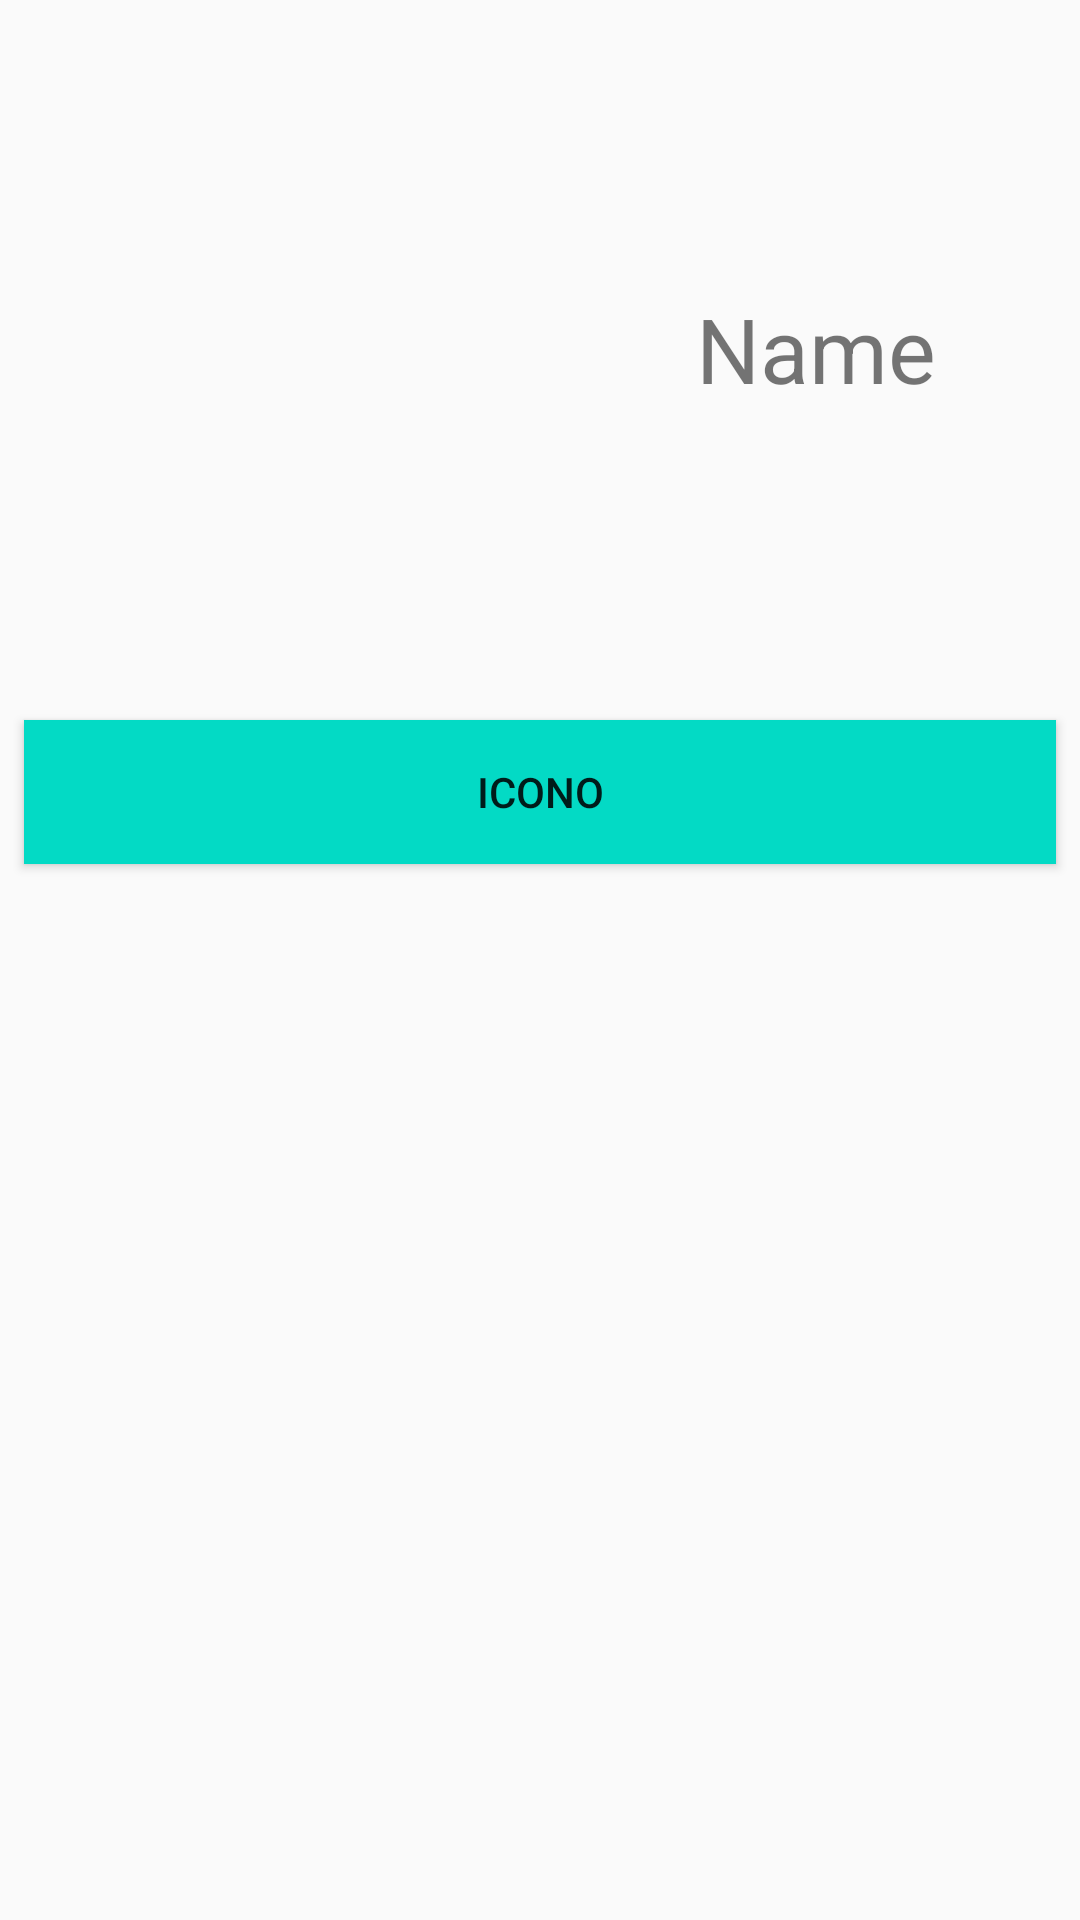

Layout XML and referenced resources for this Android screen:
<!-- AndroidManifest.xml: application theme AppTheme -->
<!-- res/layout/fragment_perfil.xml -->
<?xml version="1.0" encoding="utf-8"?>
<androidx.constraintlayout.widget.ConstraintLayout xmlns:android="http://schemas.android.com/apk/res/android"
    xmlns:app="http://schemas.android.com/apk/res-auto"
    xmlns:tools="http://schemas.android.com/tools"
    android:layout_width="match_parent"
    android:layout_height="match_parent"
    tools:context=".Fragmentos.PerfilFragment">

    <ImageView
        android:id="@+id/Icon"
        android:layout_width="200dp"
        android:layout_height="200dp"
        android:layout_marginStart="16dp"
        android:layout_marginLeft="16dp"
        android:layout_marginTop="16dp"
        android:src="@drawable/users"
        app:layout_constraintStart_toStartOf="parent"
        app:layout_constraintTop_toTopOf="parent" />

    <TextView
        android:id="@+id/name"
        android:layout_width="wrap_content"
        android:layout_height="wrap_content"
        android:layout_marginStart="16dp"
        android:layout_marginLeft="16dp"
        android:text="Name"
        android:textSize="30sp"
        app:layout_constraintBottom_toBottomOf="@+id/Icon"
        app:layout_constraintStart_toEndOf="@+id/Icon"
        app:layout_constraintTop_toTopOf="@+id/Icon" />

    <Button
        android:id="@+id/ChangeIcon"
        android:layout_width="0dp"
        android:layout_height="wrap_content"
        android:layout_marginStart="8dp"
        android:layout_marginLeft="8dp"
        android:layout_marginTop="24dp"
        android:layout_marginEnd="8dp"
        android:layout_marginRight="8dp"
        android:background="@color/colorAccent"
        android:text="Icono"
        app:layout_constraintEnd_toEndOf="parent"
        app:layout_constraintStart_toStartOf="parent"
        app:layout_constraintTop_toBottomOf="@+id/Icon" />
</androidx.constraintlayout.widget.ConstraintLayout>
<!-- resources referenced by this layout -->
<resources>
  <style name="AppTheme" parent="Theme.AppCompat.Light.NoActionBar">
          
          <item name="colorPrimary">@color/colorPrimary</item>
          <item name="colorPrimaryDark">@color/colorPrimaryDark</item>
          <item name="colorAccent">@color/colorAccent</item>
      </style>
  <!-- not gathered from this repository: default colours our renderer supplied (Android Studio template values) -->
  <color name="colorPrimary">#FF6200EE</color>
  <color name="colorPrimaryDark">#FF3700B3</color>
  <color name="colorAccent">#FF03DAC5</color>
</resources>
